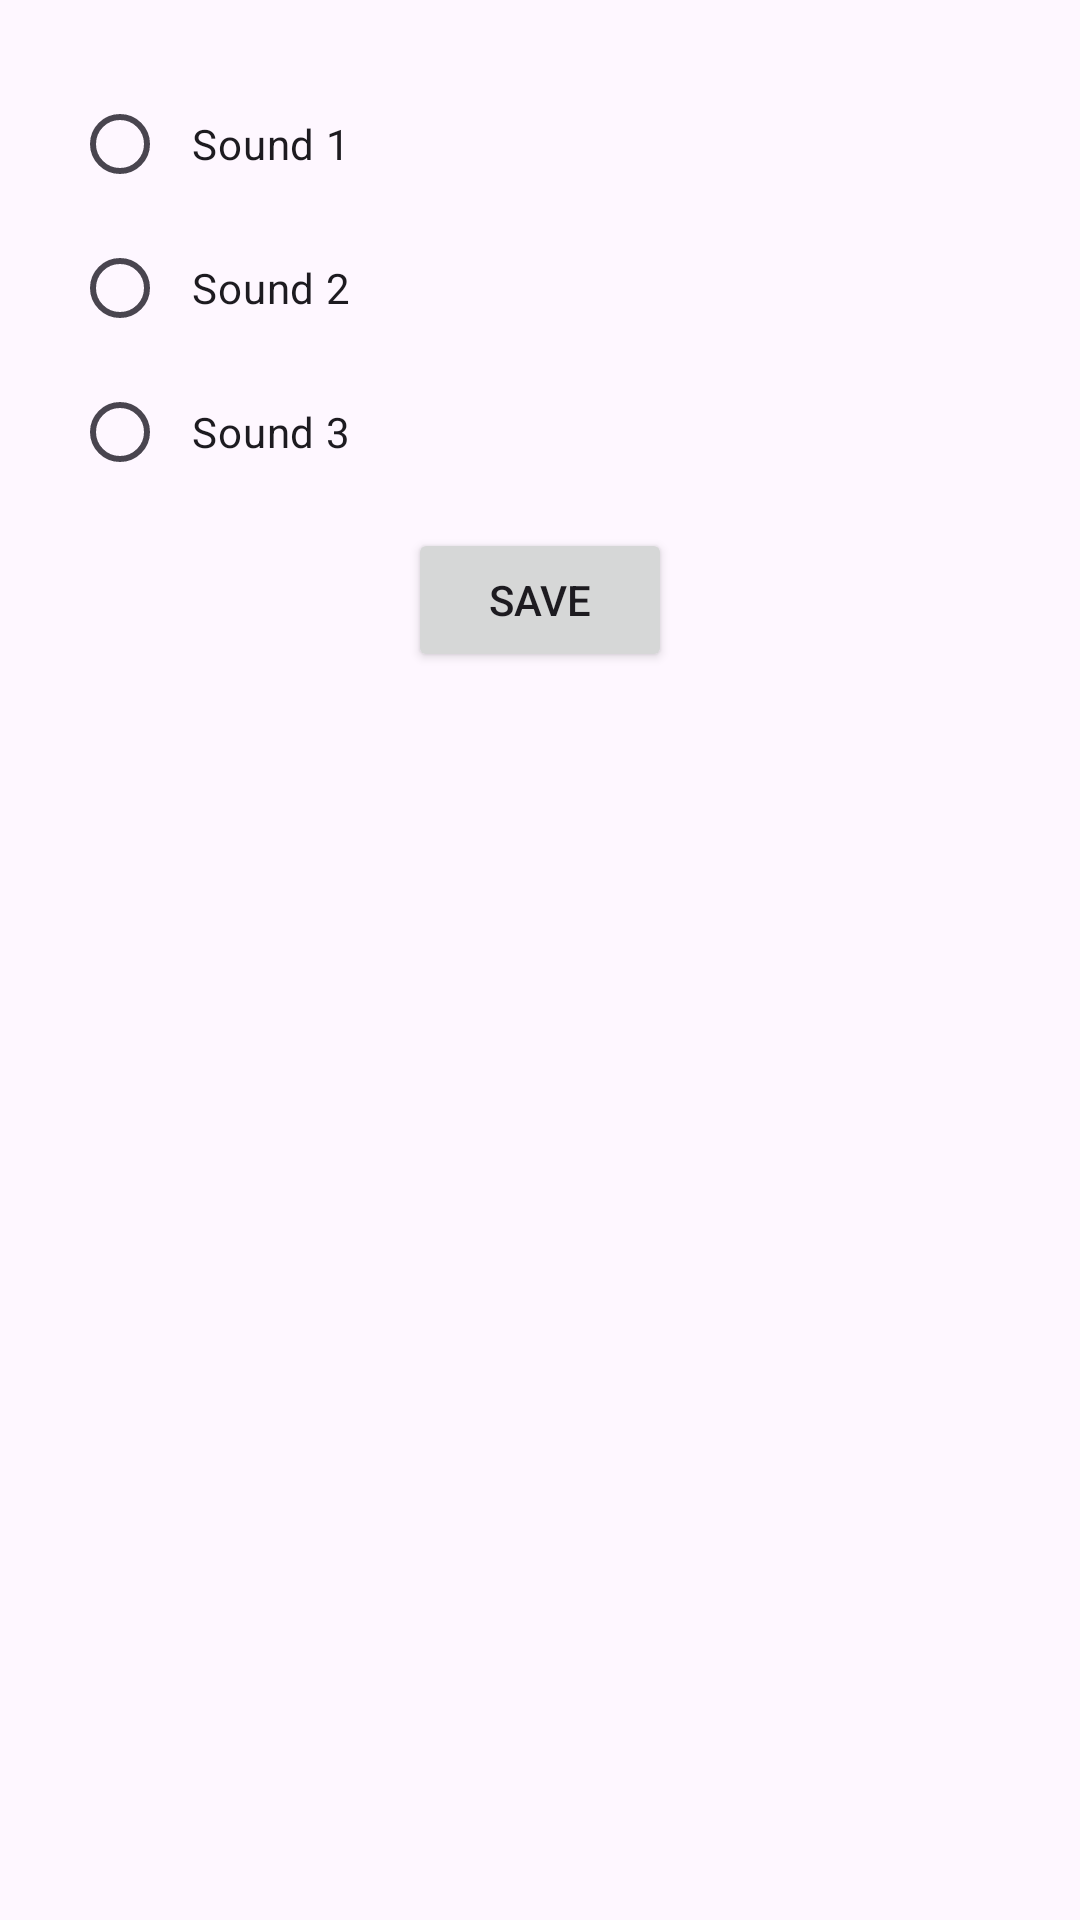

Android layout source for this screen:
<!-- AndroidManifest.xml: application theme Theme.QuickTimer -->
<!-- res/layout/activity_sound_settings.xml -->
<LinearLayout xmlns:android="http://schemas.android.com/apk/res/android"
    android:orientation="vertical"
    android:layout_width="match_parent"
    android:layout_height="match_parent"
    android:padding="16dp">

    <RadioGroup
        android:id="@+id/radioGroupSounds"
        android:layout_width="match_parent"
        android:layout_height="wrap_content"
        android:padding="8dp">

        <RadioButton
            android:id="@+id/radioSound1"
            android:layout_width="wrap_content"
            android:layout_height="wrap_content"
            android:text="Sound 1"
            android:padding="8dp" />

        <RadioButton
            android:id="@+id/radioSound2"
            android:layout_width="wrap_content"
            android:layout_height="wrap_content"
            android:text="Sound 2"
            android:padding="8dp" />

        <RadioButton
            android:id="@+id/radioSound3"
            android:layout_width="wrap_content"
            android:layout_height="wrap_content"
            android:text="Sound 3"
            android:padding="8dp" />
    </RadioGroup>

    <Button
        android:id="@+id/btnSaveSound"
        android:layout_width="wrap_content"
        android:layout_height="wrap_content"
        android:text="Save"
        android:layout_gravity="center_horizontal"
        android:padding="8dp" />
</LinearLayout>
<!-- resources referenced by this layout -->
<resources>
  <style name="Theme.QuickTimer" parent="Base.Theme.QuickTimer" />
  <style name="Base.Theme.QuickTimer" parent="Theme.Material3.DayNight.NoActionBar">
          
          
      </style>
</resources>
